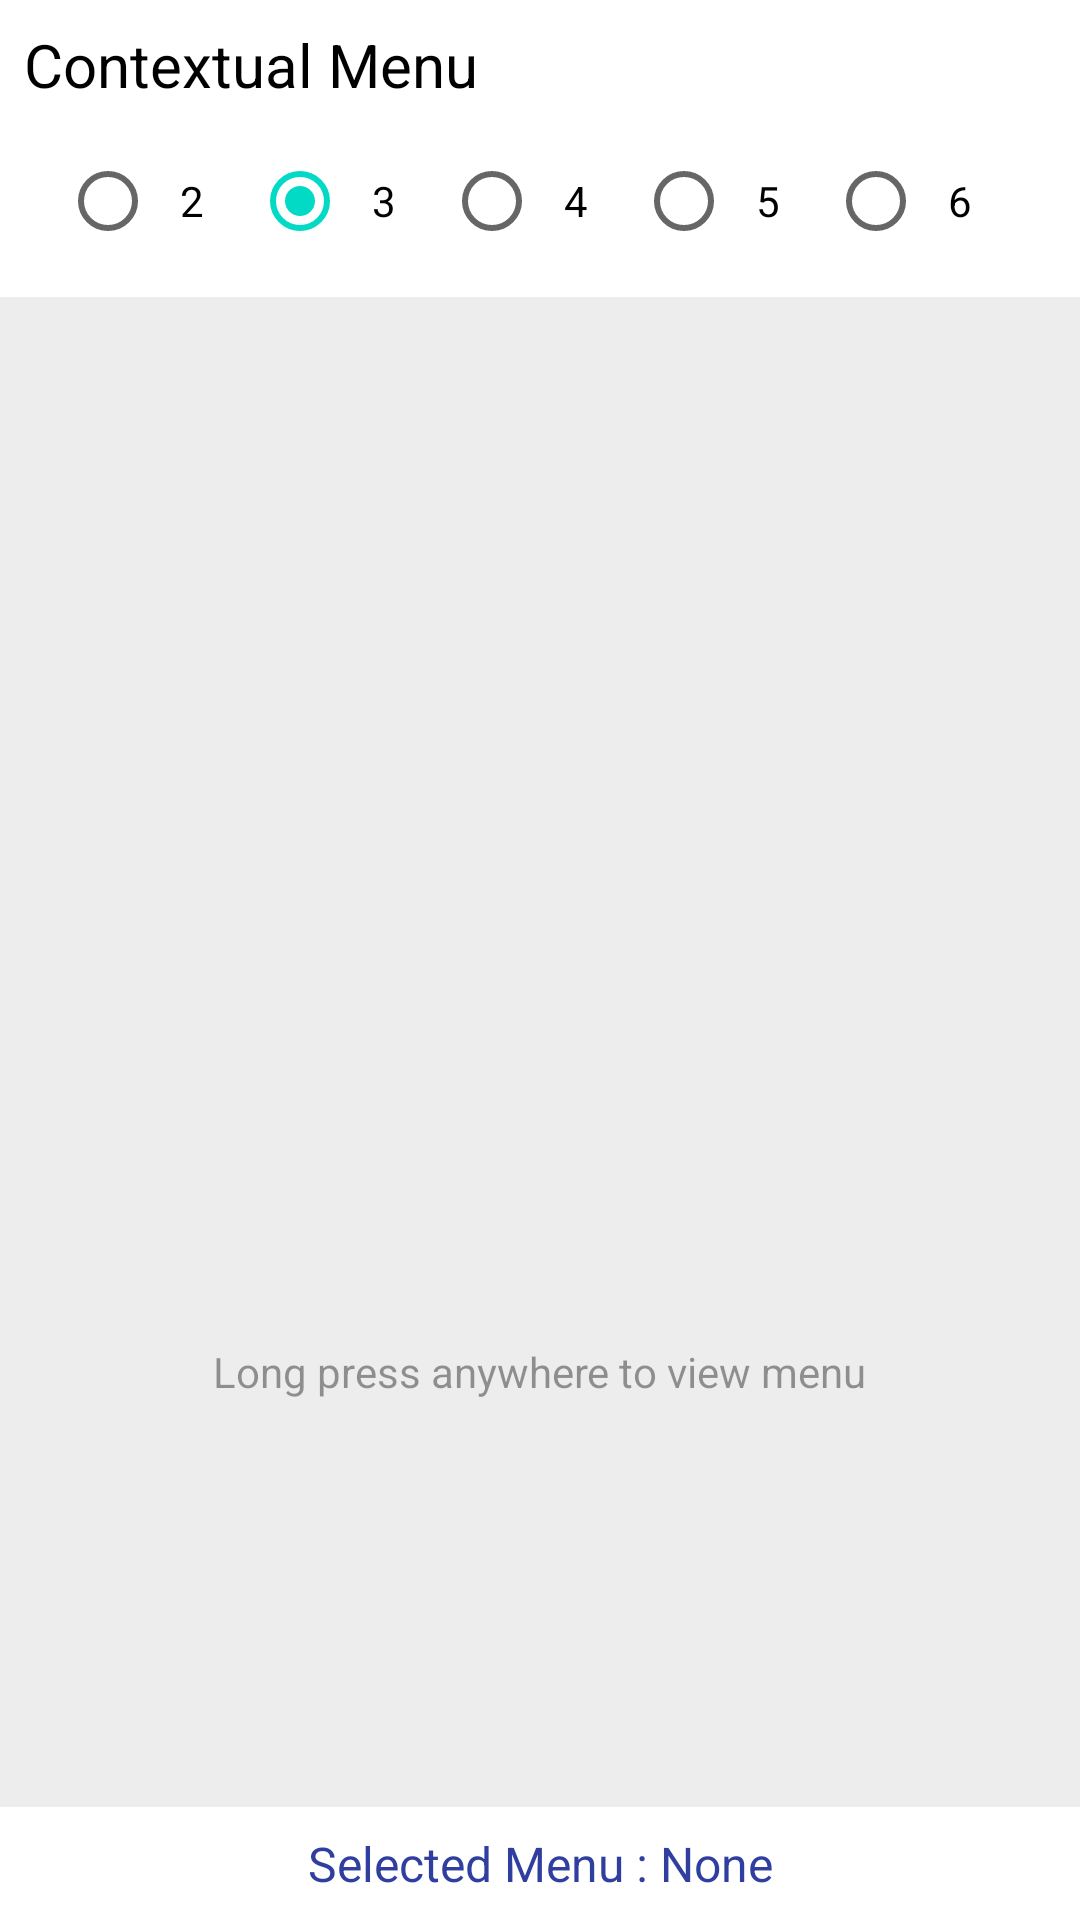

Android layout source for this screen:
<!-- AndroidManifest.xml: application theme Theme.CircleMenuTemp -->
<!-- res/layout/activity_main.xml -->
<?xml version="1.0" encoding="utf-8"?>
<RelativeLayout xmlns:android="http://schemas.android.com/apk/res/android"
    android:id="@+id/relativeParent"
    android:layout_width="match_parent"
    android:layout_height="match_parent">

    <LinearLayout
        android:id="@+id/headerLayout"
        android:layout_width="match_parent"
        android:layout_height="wrap_content"
        android:background="@color/white"
        android:orientation="vertical"
        android:paddingBottom="8dp"
        android:paddingTop="8dp">

        <TextView
            android:id="@+id/tvTitle"
            android:layout_width="match_parent"
            android:layout_height="wrap_content"
            android:layout_marginBottom="8dp"
            android:layout_marginLeft="8dp"
            android:text="Contextual Menu"
            android:textColor="@color/black"
            android:textSize="20sp"
            android:visibility="visible" />

        <RadioGroup
            android:id="@+id/radioGroup"
            android:layout_width="match_parent"
            android:layout_height="wrap_content"
            android:layout_marginLeft="20dp"
            android:layout_marginRight="20dp"
            android:gravity="center"
            android:orientation="horizontal">

            <RadioButton
                android:id="@+id/radio2"
                android:layout_width="wrap_content"
                android:layout_height="wrap_content"
                android:layout_weight="1"
                android:padding="8dp"
                android:text="2" />

            <RadioButton
                android:id="@+id/radio3"
                android:layout_width="wrap_content"
                android:layout_height="wrap_content"
                android:layout_weight="1"
                android:checked="true"
                android:padding="8dp"
                android:text="3" />

            <RadioButton
                android:id="@+id/radio4"
                android:layout_width="wrap_content"
                android:layout_height="wrap_content"
                android:layout_weight="1"
                android:padding="8dp"
                android:text="4" />

            <RadioButton
                android:id="@+id/radio5"
                android:layout_width="wrap_content"
                android:layout_height="wrap_content"
                android:layout_weight="1"
                android:padding="8dp"
                android:text="5" />

            <RadioButton
                android:id="@+id/radio6"
                android:layout_width="wrap_content"
                android:layout_height="wrap_content"
                android:layout_weight="1"
                android:padding="8dp"
                android:text="6"
                android:visibility="visible" />

            <RadioButton
                android:id="@+id/radio7"
                android:layout_width="wrap_content"
                android:layout_height="wrap_content"
                android:padding="8dp"
                android:text="7"
                android:visibility="gone" />

        </RadioGroup>

    </LinearLayout>

    <LinearLayout
        android:id="@+id/contentLayout"
        android:layout_width="match_parent"
        android:layout_height="match_parent"
        android:layout_above="@+id/tvResult"
        android:layout_below="@+id/headerLayout"
        android:background="@color/tran"
        android:gravity="center"
        android:orientation="vertical">

        <ImageView
            android:layout_width="180dp"
            android:layout_height="180dp"
            android:adjustViewBounds="true"
            android:alpha="0.1"
            android:src="@drawable/icon" />

        <TextView
            android:layout_width="wrap_content"
            android:layout_height="wrap_content"
            android:layout_marginTop="33dp"
            android:alpha="0.4"
            android:text="@string/long_press_anywhere_to_view_menu"
            android:textColor="@android:color/black"
            android:textSize="14sp" />

    </LinearLayout>

    <TextView
        android:id="@+id/tvResult"
        android:layout_width="match_parent"
        android:layout_height="wrap_content"
        android:layout_alignParentBottom="true"
        android:layout_centerHorizontal="true"
        android:background="@color/white"
        android:gravity="center"
        android:padding="8dp"
        android:text="Selected Menu : None"
        android:textColor="@color/colorPrimaryDark"
        android:textSize="16sp"
        android:visibility="visible" />

    <include layout="@layout/contexual_menu_layout" />

</RelativeLayout>
<!-- res/layout/contexual_menu_layout.xml (included above) -->
<?xml version="1.0" encoding="utf-8"?>
<RelativeLayout xmlns:android="http://schemas.android.com/apk/res/android"
    android:id="@+id/rlTouchLayout"
    android:layout_width="match_parent"
    android:layout_height="match_parent"
    android:focusableInTouchMode="true"
    android:visibility="visible">

    <RelativeLayout
        android:id="@+id/rl_MenuView"
        android:layout_width="200dp"
        android:layout_height="200dp"
        android:layout_centerHorizontal="true"
        android:layout_centerVertical="true"
        android:visibility="invisible">

        <RelativeLayout
            android:id="@+id/rl_center"
            android:layout_width="200dp"
            android:layout_height="200dp"
            android:layout_centerInParent="true">

        </RelativeLayout>

        <View
            android:id="@+id/view_circle"
            android:layout_width="30dp"
            android:layout_height="30dp"
            android:layout_centerInParent="true"
            android:background="@drawable/draw_circle"
            android:visibility="visible" />

    </RelativeLayout>

</RelativeLayout>
<!-- resources referenced by this layout -->
<resources>
  <color name="black">#FF000000</color>
  <color name="colorPrimaryDark">#303F9F</color>
  <color name="tran">#36aaaaaa</color>
  <color name="white">#FFFFFFFF</color>
  <!-- drawable draw_circle (drawable) -->
  <?xml version="1.0" encoding="utf-8"?>
  <shape android:shape="oval"
      xmlns:android="http://schemas.android.com/apk/res/android" >
  
      <stroke android:width="3dp" android:color="@color/white"/>
  
  </shape>
  <string name="long_press_anywhere_to_view_menu">Long press anywhere to view menu</string>
  <style name="Theme.CircleMenuTemp" parent="Theme.MaterialComponents.DayNight.DarkActionBar">
          
          <item name="colorPrimary">@color/purple_500</item>
          <item name="colorPrimaryVariant">@color/purple_700</item>
          <item name="colorOnPrimary">@color/white</item>
          
          <item name="colorSecondary">@color/teal_200</item>
          <item name="colorSecondaryVariant">@color/teal_700</item>
          <item name="colorOnSecondary">@color/black</item>
          
          <item name="android:statusBarColor" tools:targetApi="l">?attr/colorPrimaryVariant</item>
          
      </style>
  <color name="purple_500">#FF6200EE</color>
  <color name="purple_700">#FF3700B3</color>
  <color name="teal_200">#FF03DAC5</color>
  <color name="teal_700">#FF018786</color>
</resources>
